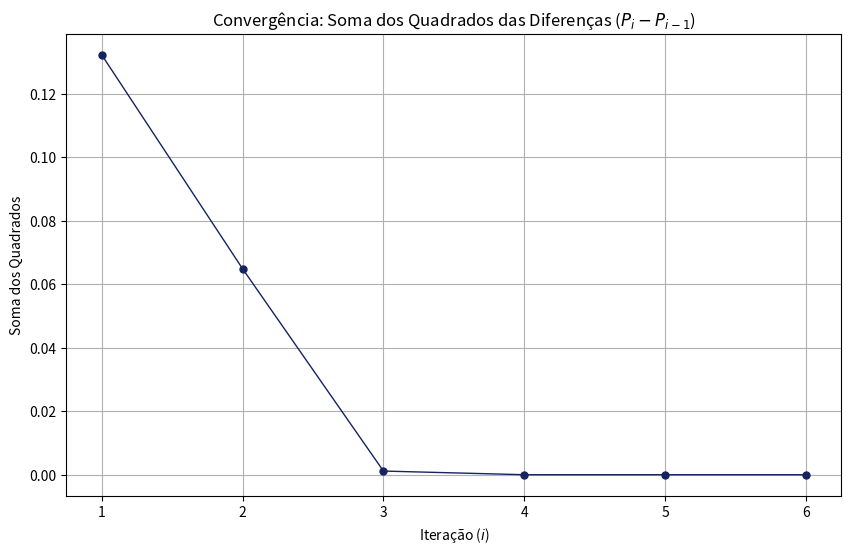
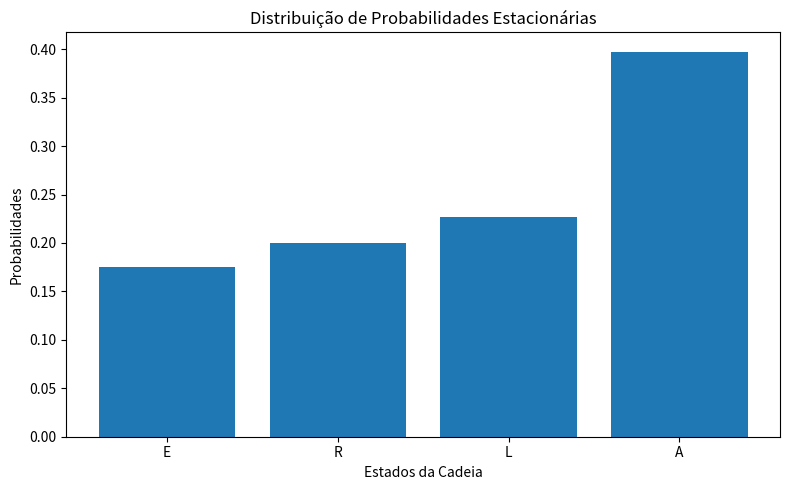
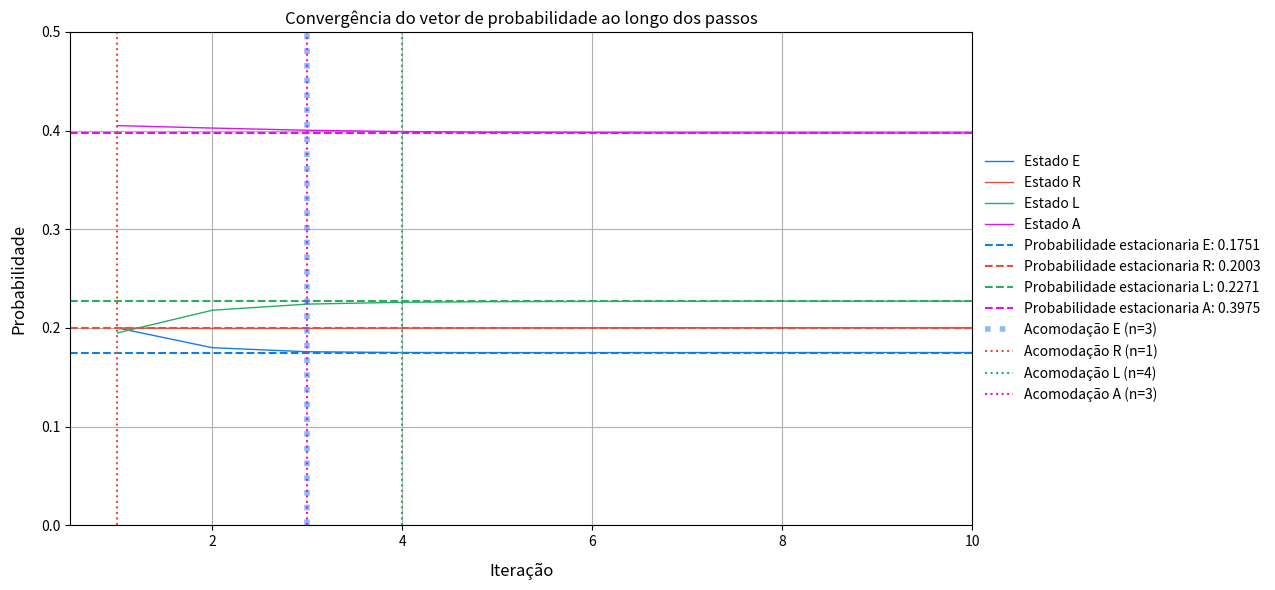

Recreate these plots in Python, in order.
import numpy as np
from matplotlib import pyplot as plt

# Definindo a matriz de transição de 1 passo
P = np.array([[0.3, 0.2, 0.25, 0.25],
              [0.3, 0.4, 0.15, 0.15],
              [0.1, 0.2, 0.5, 0.2], 
              [0.1, 0.1, 0.1, 0.7]])

# Definindo uma lista para os valores desejados de "n"
ns = [1, 2, 5, 10, 20, 50, 100]

Ps = [np.linalg.matrix_power(P, n) for n in ns]

for key, item in zip(ns, Ps):
    print(f"Matriz de transição de {key} passos: \n {item}\n")

from typing import List, Tuple

def calcular_diffs(Ps: List[np.ndarray]) -> Tuple[List[np.ndarray], List[float]]:
    # Lista para armazenar as matrizes de diferenca
    diffs = []
    for i in range(1, len(Ps)):
        diff = Ps[i] - Ps[i-1]
        diffs.append(diff)

    # Lista para armazenar a soma do quadrado dos elementos 
    # das matrizes de diferenca
    diffs_unitaria = [np.sum(mat**2) for mat in diffs]

    return diffs, diffs_unitaria

diffs, udiffs = calcular_diffs(Ps)

for prev, curr, diff in zip(ns[:-1], ns[1:], diffs):
    print(f'Matriz de diferença entre a matriz de {prev} passos e a de {curr} passos: \n {diff}\n')

for prev, curr, diff in zip(ns[:-1], ns[1:], udiffs):
    print(f'diferença "unitaria" entre a matriz de {prev} passos e a de {curr} passos: {diff}\n')

# Definindo os xs para utilizar no plot
xs = np.arange(1, len(udiffs) + 1)
plt.figure(figsize=(10, 6)) 

plt.plot(xs, udiffs, 
         marker='o',          
         markersize=5,        
         linestyle='-',       
         linewidth=1,         
         color="#152361",     
         alpha=1.0)          

plt.title(r'Convergência: Soma dos Quadrados das Diferenças ($P_i - P_{i-1}$)', 
          color="#000000")

plt.grid()
plt.xlabel('Iteração ($i$)')
plt.ylabel('Soma dos Quadrados')

estados_iniciais = {
    'Estado E': np.array([1.0, 0.0, 0.0, 0.0]),
    'Estado R': np.array([0.0, 1.0, 0.0, 0.0]),
    'Estado L': np.array([0.0, 0.0, 1.0, 0.0]),
    'Estado A': np.array([0.0, 0.0, 0.0, 1.0])
}

for estado, p0 in estados_iniciais.items():
    print(f"Começando 100% no {estado}")
    
    print(f"n = {0:<3} | p(0) = [{p0[0]:.4f}, {p0[1]:.4f}, {p0[2]:.4f}, {p0[3]:.4f}]")
    for n in ns:
        # Eleva a matriz P a potência n e multiplica pelo vetor inicial
        Pn = np.linalg.matrix_power(P, n)
        pn = np.dot(p0, Pn)
        
        print(f"n = {n:<3} | p(n) = [{pn[0]:.4f}, {pn[1]:.4f}, {pn[2]:.4f}, {pn[3]:.4f}]")
    print("-" * 45)

estados = ['E', 'R', 'L', 'A']
probabilidades = [0.1751, 0.2003, 0.2271, 0.3975]
plt.figure(figsize=(8, 5))


plt.bar(estados, probabilidades)


plt.title('Distribuição de Probabilidades Estacionárias')
plt.xlabel('Estados da Cadeia')
plt.ylabel('Probabilidades')

plt.tight_layout()
plt.show()

# Definindo o vetor de probabilidades iniciais descritos na questao
p0 = np.array([0.3, 0.2, 0.1, 0.4])
powers = np.arange(1, 50, 1)

# Definindo as matrizes de transicao de 1 a 100 passos
Ps = [np.linalg.matrix_power(P, power) for power in powers]
ps = [np.dot(p0, Pi) for Pi in Ps]

# Pegando as probabilidades individuais dos estados
Es = [p[0] for p in ps]
Rs = [p[1] for p in ps]
Ls = [p[2] for p in ps]
As = [p[3] for p in ps]

# Pegando o valor final de cada uma
Ey = Es[-1]
Ry = Rs[-1]
Ly = Ls[-1]
Ay = As[-1]
print(Ey, Ry, Ly, Ay)

def find_settling(probs: List, indexes: List ,threshold: float = 0.01):
    final_value = probs[-1]
    upper = (1 + threshold) * final_value
    lower = (1 - threshold) * final_value

    for i in range(len(probs) - 1, -1 ,-1):
        if probs[i] < lower or probs[i] > upper:
            return indexes[i+1]

    return indexes[0]

settling_E = find_settling(Es, powers)
settling_R = find_settling(Rs, powers)
settling_L = find_settling(Ls, powers)
settling_A = find_settling(As, powers)

print(f"O estado E acomoda no passo: {settling_E}")
print(f"O estado R acomoda no passo: {settling_R}")
print(f"O estado L acomoda no passo: {settling_L}")
print(f"O estado A acomoda no passo: {settling_A}")

fig, ax = plt.subplots(figsize=(10, 6))

# Paleta de cores sóbria
cores = {'E': "#117de9", 'R': '#e74c3c', 'L': '#27ae60', 'A': "#dd12f3"}

# Plotando as linhas principais
ax.plot(powers[:10], Es[:10], label='Estado E', color=cores['E'], linewidth=1)
ax.plot(powers[:10], Rs[:10], label='Estado R', color=cores['R'], linewidth=1)
ax.plot(powers[:10], Ls[:10], label='Estado L', color=cores['L'], linewidth=1)
ax.plot(powers[:10], As[:10], label='Estado A', color=cores['A'], linewidth=1)

# Adicionando as assíntotas 
ax.axhline(y=Ey, color=cores['E'], linestyle='--', linewidth=1.5, label = f"Probabilidade estacionaria E: {Ey:.4f}")
ax.axhline(y=Ry, color=cores['R'], linestyle='--', linewidth=1.5, label = f"Probabilidade estacionaria R: {Ry:.4f}")
ax.axhline(y=Ly, color=cores['L'], linestyle='--', linewidth=1.5, label = f"Probabilidade estacionaria L: {Ly:.4f}")
ax.axhline(y=Ay, color=cores['A'], linestyle='--', linewidth=1.5, label = f"Probabilidade estacionaria A: {Ay:.4f}")


ax.axvline(x=settling_E, color=cores['E'], linestyle=':', linewidth=4, alpha=0.5, label = f"Acomodação E (n={settling_E})")  
ax.axvline(x=settling_R, color=cores['R'], linestyle=':', label = f"Acomodação R (n={settling_R})") 
ax.axvline(x=settling_L, color=cores['L'], linestyle=':', label = f"Acomodação L (n={settling_L})")  
ax.axvline(x=settling_A, color=cores['A'], linestyle=':', alpha=1.0, label = f"Acomodação A (n={settling_A})")   

# Título e Eixos formatados
plt.title(r'Convergência do vetor de probabilidade ao longo dos passos', color="#000000")

plt.xlabel("Iteração", fontsize=12, labelpad=10)
plt.ylabel("Probabilidade", fontsize=12, labelpad=10)

# Define os limites dos eixos
plt.xlim(0.5, len(powers[:10]))
plt.ylim(0, 0.5) # Ajuste para 0.5 para focar melhor nos dados

# Legenda fora do gráfico para não sobrepor as linhas
plt.tight_layout()
plt.grid(True)
plt.legend(loc='center left', bbox_to_anchor=(1, 0.5), frameon=False)

plt.show()
